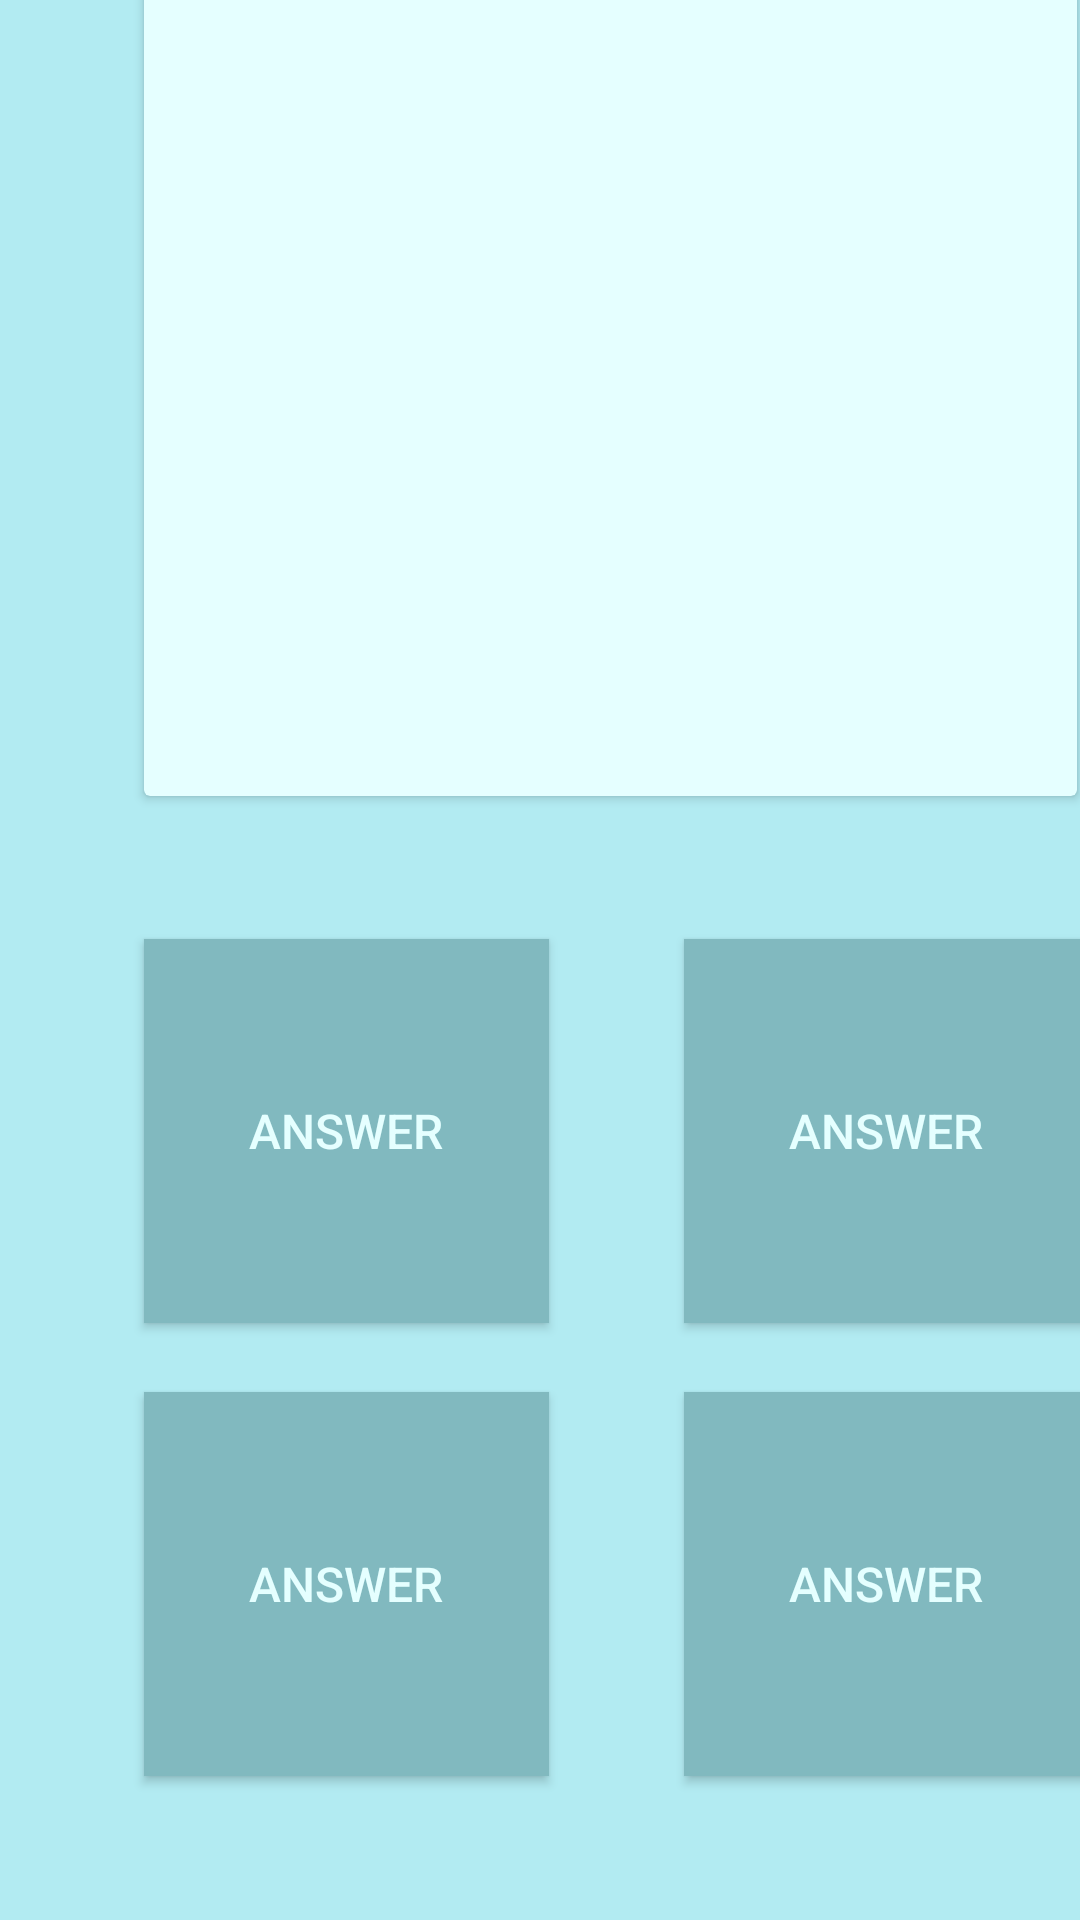

Here is an Android app screen rendered from its layout file. Give the layout XML and the strings, colors and styles it references.
<!-- AndroidManifest.xml: application theme Theme.LepszeDuolingo -->
<!-- res/layout/activity_learn.xml -->
<?xml version="1.0" encoding="utf-8"?>
<androidx.constraintlayout.widget.ConstraintLayout xmlns:android="http://schemas.android.com/apk/res/android"
    xmlns:app="http://schemas.android.com/apk/res-auto"
    xmlns:tools="http://schemas.android.com/tools"
    android:layout_width="match_parent"
    android:layout_height="match_parent"
    android:background="@color/Main"
    tools:context=".LearnActivity">

    <androidx.constraintlayout.widget.ConstraintLayout
        android:id="@+id/answer_wrapper"
        android:layout_width="411dp"
        android:layout_height="375dp"
        app:layout_constraintBottom_toBottomOf="parent"
        app:layout_constraintEnd_toEndOf="parent"
        app:layout_constraintHorizontal_bias="0.0"
        app:layout_constraintStart_toStartOf="parent"
        app:layout_constraintTop_toTopOf="parent"
        app:layout_constraintVertical_bias="1.0">

        <androidx.appcompat.widget.AppCompatButton
            android:id="@+id/answer_1"
            android:layout_width="135dp"
            android:layout_height="128dp"
            android:layout_marginStart="48dp"
            android:layout_marginTop="48dp"
            android:background="@color/MainDark"
            android:text="Answer"
            android:textColor="@color/MainLight"
            android:textSize="16sp"
            app:layout_constraintStart_toStartOf="parent"
            app:layout_constraintTop_toTopOf="parent" />

        <androidx.appcompat.widget.AppCompatButton
            android:id="@+id/answer_2"
            android:layout_width="135dp"
            android:layout_height="128dp"
            android:layout_marginTop="48dp"
            android:layout_marginEnd="48dp"
            android:background="@color/MainDark"
            android:text="Answer"
            android:textColor="@color/MainLight"
            android:textSize="16sp"
            app:layout_constraintEnd_toEndOf="parent"
            app:layout_constraintTop_toTopOf="parent" />

        <androidx.appcompat.widget.AppCompatButton
            android:id="@+id/answer_3"
            android:layout_width="135dp"
            android:layout_height="128dp"
            android:layout_marginStart="48dp"
            android:layout_marginBottom="48dp"
            android:background="@color/MainDark"
            android:text="Answer"
            android:textColor="@color/MainLight"
            android:textSize="16sp"
            app:layout_constraintBottom_toBottomOf="parent"
            app:layout_constraintStart_toStartOf="parent" />

        <androidx.appcompat.widget.AppCompatButton
            android:id="@+id/answer_4"
            android:layout_width="135dp"
            android:layout_height="128dp"
            android:layout_marginEnd="48dp"
            android:layout_marginBottom="48dp"
            android:background="@color/MainDark"
            android:text="Answer"
            android:textColor="@color/MainLight"
            android:textSize="16sp"
            app:layout_constraintBottom_toBottomOf="parent"
            app:layout_constraintEnd_toEndOf="parent" />

    </androidx.constraintlayout.widget.ConstraintLayout>

    <androidx.cardview.widget.CardView
        android:id="@+id/question_wrapper"
        android:layout_width="311dp"
        android:layout_height="311dp"
        android:layout_marginStart="48dp"
        android:layout_marginTop="48dp"
        android:layout_marginEnd="48dp"
        android:textAlignment="center"
        app:cardBackgroundColor="@color/MainLight"
        app:layout_constraintBottom_toTopOf="@+id/answer_wrapper"
        app:layout_constraintEnd_toEndOf="parent"
        app:layout_constraintHorizontal_bias="0.0"
        app:layout_constraintStart_toStartOf="parent"
        app:layout_constraintTop_toTopOf="parent"
        app:layout_constraintVertical_bias="1.0">

        <ImageView
            android:id="@+id/imageView"
            android:layout_width="match_parent"
            android:layout_height="match_parent"/>
    </androidx.cardview.widget.CardView>

</androidx.constraintlayout.widget.ConstraintLayout>
<!-- resources referenced by this layout -->
<resources>
  <color name="Main">#B2EBF2</color>
  <color name="MainDark">#81B9BF</color>
  <color name="MainLight">#E5FFFF</color>
  <style name="Theme.LepszeDuolingo" parent="Theme.MaterialComponents.DayNight.NoActionBar">
          
          <item name="colorPrimary">@color/MainDark</item>
          <item name="colorPrimaryVariant">@color/teal_700</item>
          <item name="colorOnPrimary">@color/white</item>
          
          <item name="colorSecondary">@color/teal_200</item>
          <item name="colorSecondaryVariant">@color/teal_700</item>
          <item name="colorOnSecondary">@color/black</item>
          
          <item name="android:statusBarColor" tools:targetApi="l">?attr/colorPrimaryVariant</item>
          
      </style>
  <color name="teal_700">#FF018786</color>
  <color name="white">#FFFFFFFF</color>
  <color name="teal_200">#FF03DAC5</color>
  <color name="black">#FF000000</color>
</resources>
